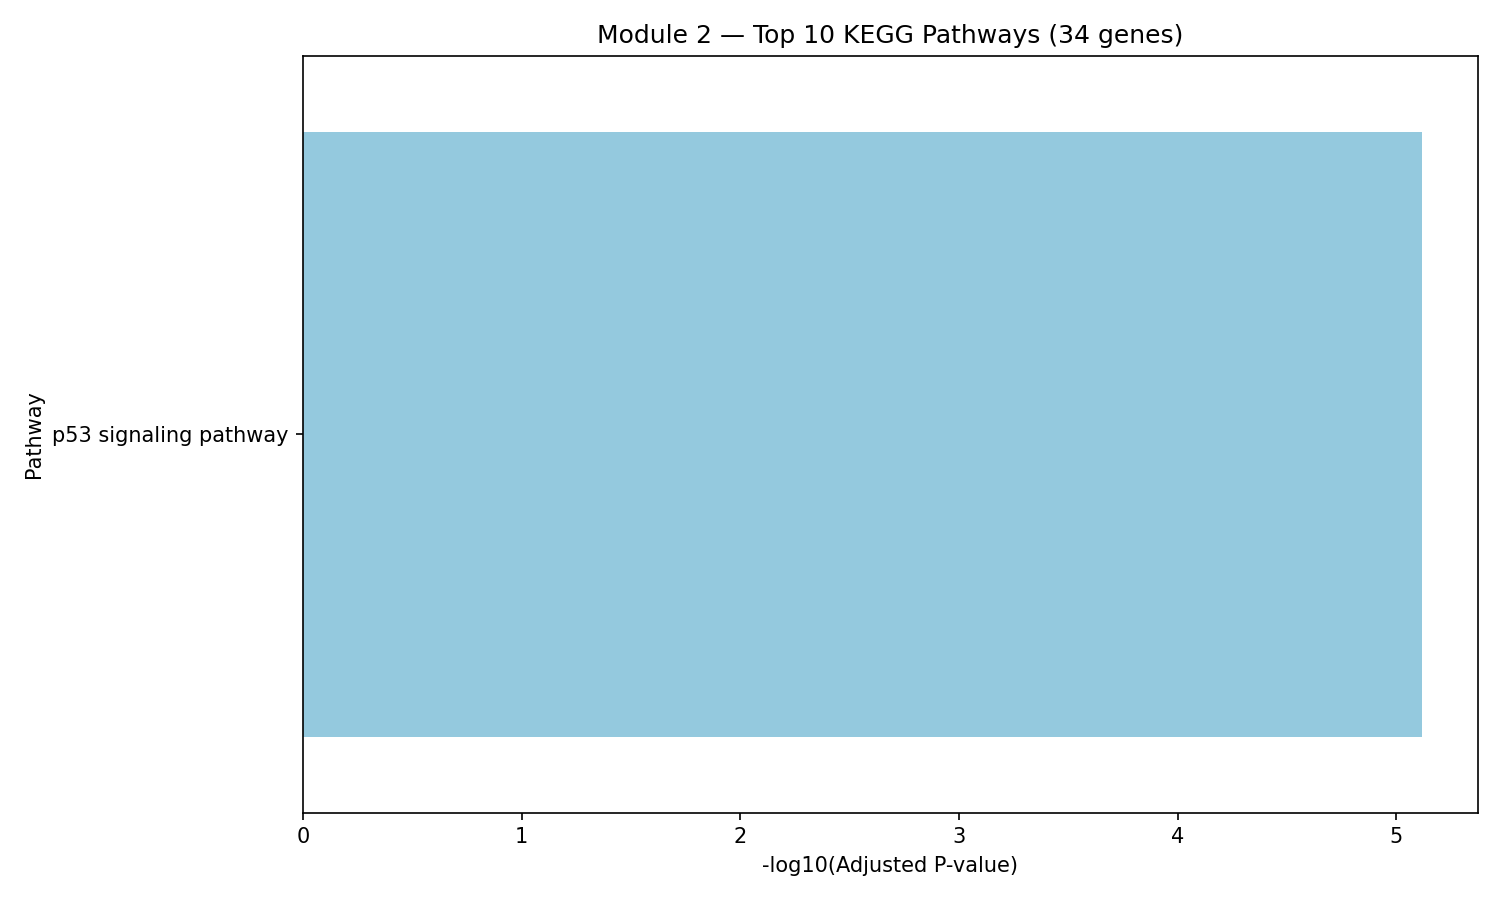

Data behind this chart, as committed beside it:
Gene_set, Term, Overlap, P-value, Adjusted P-value, Old P-value, Old Adjusted P-value, Odds Ratio, Combined Score, Genes, module, n_genes_in_module
KEGG_2021_Human, p53 signaling pathway, 5/73, 1.444095577756888e-07, 7.653706562111507e-06, 0, 0, 50.45, 794.6, TP53AIP1;TP53I3;ZMAT3;PPM1D;TP53, 2, 34
